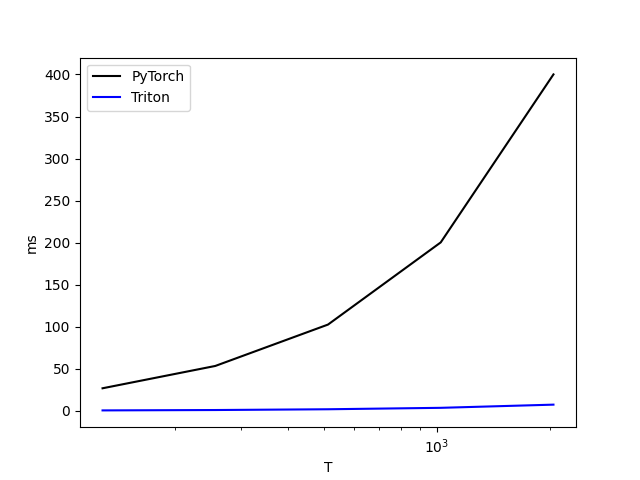

The file beside this chart, header and first rows:
T, PyTorch, Triton
128, 26.82, 0.5191
256, 53.37, 0.9651
512, 102.6, 1.873
1024, 200.3, 3.579
2048, 400.1, 7.365
